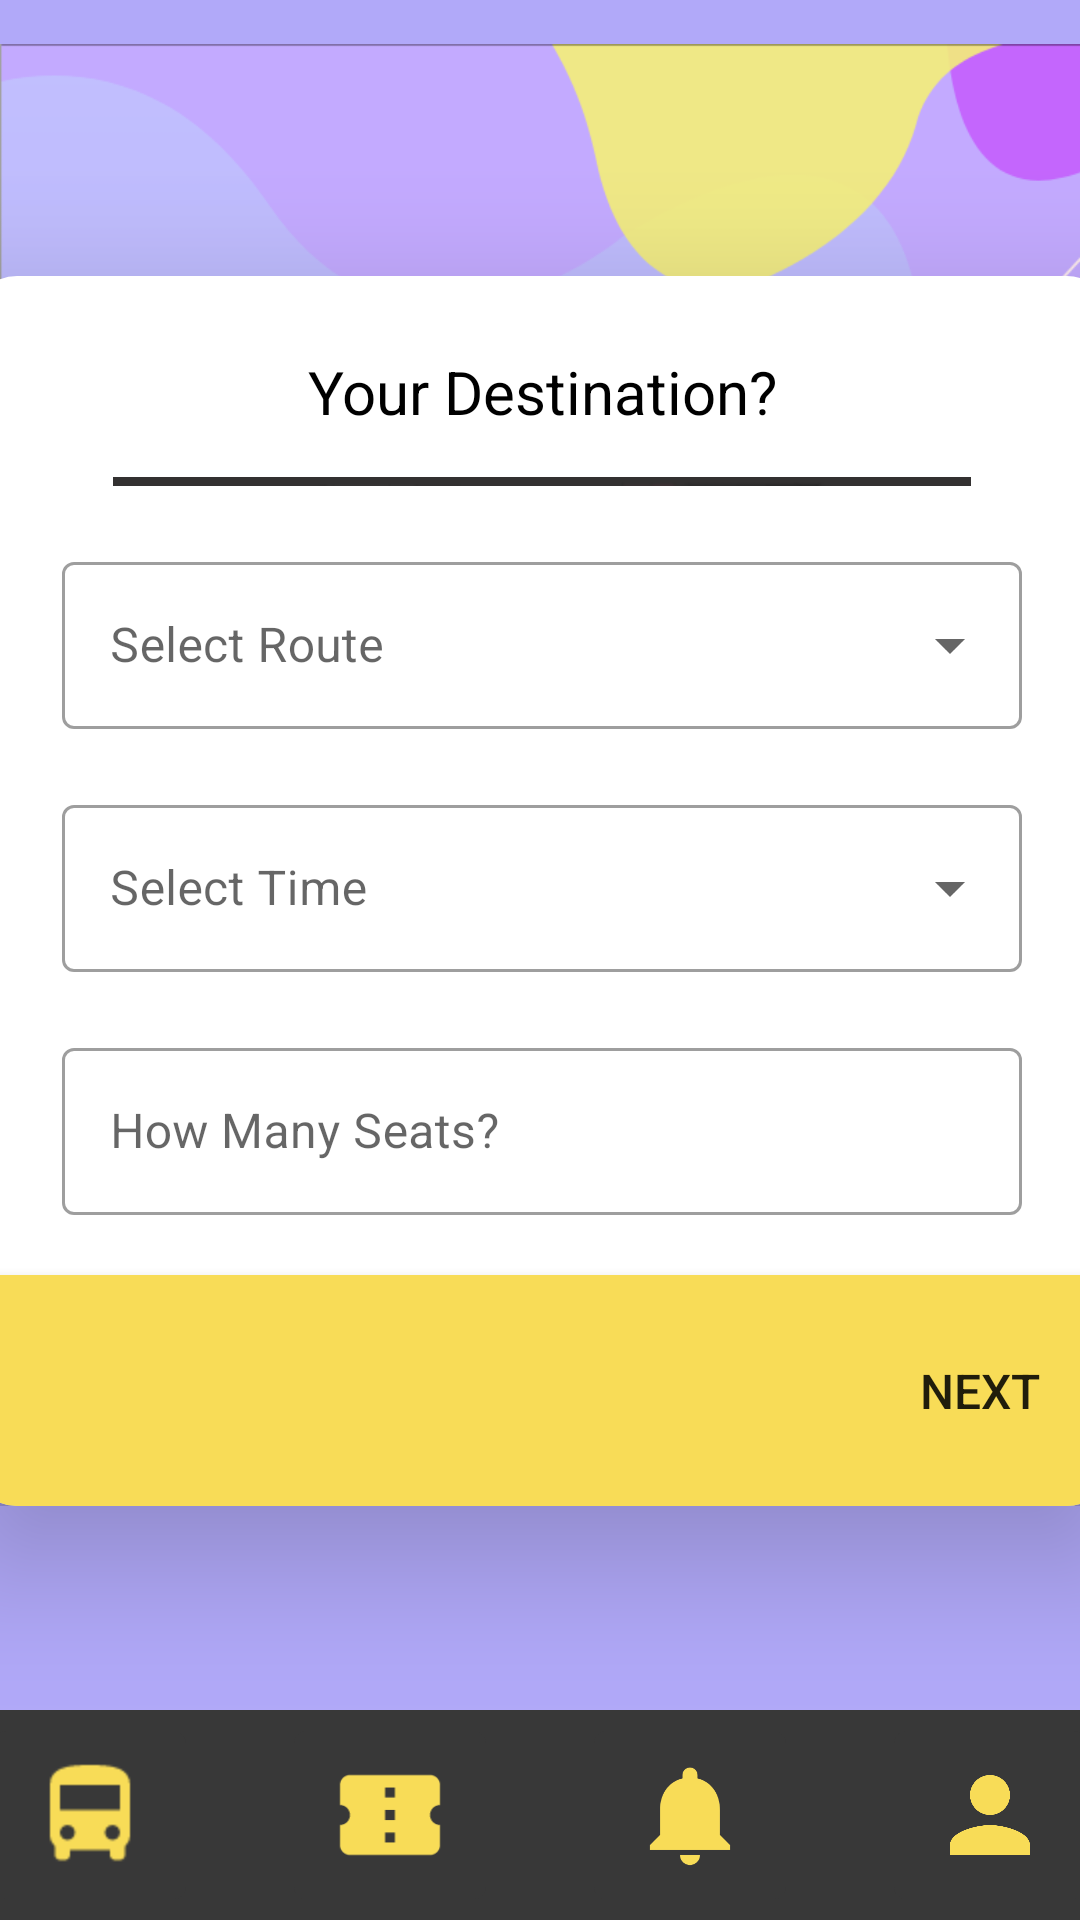

Here is an Android app screen rendered from its layout file. Give the layout XML and the strings, colors and styles it references.
<!-- AndroidManifest.xml: application theme Theme.BRider -->
<!-- res/layout/activity_home_page.xml -->
<?xml version="1.0" encoding="utf-8"?>
<androidx.constraintlayout.widget.ConstraintLayout xmlns:android="http://schemas.android.com/apk/res/android"
    xmlns:app="http://schemas.android.com/apk/res-auto"
    xmlns:tools="http://schemas.android.com/tools"
    android:layout_width="match_parent"
    android:layout_height="match_parent"
    tools:context=".MainActivity"
    android:background="#b1a9f9">

    <LinearLayout
        android:layout_width="match_parent"
        android:layout_height="440sp"
        app:layout_constraintBottom_toBottomOf="parent"
        app:layout_constraintEnd_toEndOf="parent"
        app:layout_constraintHorizontal_bias="0.0"
        app:layout_constraintStart_toStartOf="parent"
        app:layout_constraintTop_toTopOf="parent"
        app:layout_constraintVertical_bias="0.0">

        <ImageView
            android:layout_width="match_parent"
            android:layout_height="wrap_content"
            android:scaleY="1.07"
            android:src="@drawable/back2" />

    </LinearLayout>

    <LinearLayout
        android:id="@+id/linearLayout"
        android:layout_width="380sp"
        android:layout_height="410sp"
        android:background="@drawable/sign_in_frame"
        android:elevation="25sp"
        android:gravity="center"
        android:orientation="vertical"
        app:layout_constraintBottom_toBottomOf="parent"
        app:layout_constraintEnd_toEndOf="parent"
        app:layout_constraintHorizontal_bias="0.491"
        app:layout_constraintStart_toStartOf="parent"
        app:layout_constraintTop_toTopOf="parent"
        app:layout_constraintVertical_bias="0.40">

        <com.google.android.material.textview.MaterialTextView
            android:layout_width="match_parent"
            android:layout_height="wrap_content"
            android:gravity="center"
            android:text="Your Destination?"
            android:layout_marginTop="25sp"
            android:textColor="@color/black"
            android:textSize="20sp"/>

        <ImageView
            android:id="@+id/imageView"
            android:layout_width="286dp"
            android:layout_height="3sp"
            android:layout_marginTop="15sp"
            android:background="@drawable/line2" />

        <com.google.android.material.textfield.TextInputLayout
            style="@style/Widget.MaterialComponents.TextInputLayout.OutlinedBox.ExposedDropdownMenu"
            android:layout_width="320sp"
            android:layout_height="wrap_content"
            android:layout_marginTop="20sp"
            android:hint="Select Route">

            <AutoCompleteTextView
                android:id="@+id/dropDownListID"
                android:layout_width="match_parent"
                android:layout_height="wrap_content"
                android:layout_weight="1"
                android:inputType="none" />
        </com.google.android.material.textfield.TextInputLayout>

        <com.google.android.material.textfield.TextInputLayout
            style="@style/Widget.MaterialComponents.TextInputLayout.OutlinedBox.ExposedDropdownMenu"
            android:layout_width="320sp"
            android:layout_height="wrap_content"
            android:layout_marginTop="20sp"
            android:hint="Select Time">

            <AutoCompleteTextView
                android:id="@+id/dropDownListTimeID"
                android:layout_width="match_parent"
                android:layout_height="wrap_content"
                android:layout_weight="1"
                android:inputType="none" />
        </com.google.android.material.textfield.TextInputLayout>

        <com.google.android.material.textfield.TextInputLayout
            style="@style/Widget.MaterialComponents.TextInputLayout.OutlinedBox"
            android:layout_width="320sp"
            android:layout_height="wrap_content"
            android:hint="How Many Seats?"
            android:layout_marginTop="20sp">
            <com.google.android.material.textfield.TextInputEditText
                android:id="@+id/seatNumberID"
                android:layout_width="match_parent"
                android:layout_height="wrap_content"
                android:drawablePadding="5sp"
                android:inputType="number"
                />
        </com.google.android.material.textfield.TextInputLayout>

        <android.widget.Button
            android:id="@+id/nextToTicketConfirmationID"
            android:layout_width="match_parent"
            android:layout_height="match_parent"
            android:layout_marginTop="20sp"
            android:background="@drawable/customize_next_button"
            android:text="                                                                         NEXT"
            android:textSize="16sp"/>

    </LinearLayout>

    <LinearLayout
        android:background="@drawable/linearlayout_bottom_color"
        android:layout_width="match_parent"
        android:layout_height="70sp"
        app:layout_constraintBottom_toBottomOf="parent"
        app:layout_constraintEnd_toEndOf="parent"
        app:layout_constraintStart_toStartOf="parent"
        app:layout_constraintTop_toTopOf="parent"
        app:layout_constraintVertical_bias="1"
        android:orientation="horizontal"
        android:gravity="center">

        <ImageButton
            android:id="@+id/hpToHomePage"
            android:layout_width="40sp"
            android:layout_height="40sp"
            android:backgroundTint="#383838"
            android:scaleX="2"
            android:scaleY="2"
            android:layout_margin="30sp"
            android:src="@drawable/ic_bus"
            tools:ignore="SpeakableTextPresentCheck" />

        <ImageButton
            android:id="@+id/homeToTicketPageID"
            android:layout_width="40sp"
            android:layout_height="40sp"
            android:layout_margin="30sp"
            android:backgroundTint="#383838"
            android:scaleX="2"
            android:scaleY="2"
            android:src="@drawable/ic_ticket"
            tools:ignore="SpeakableTextPresentCheck" />

        <ImageButton
            android:layout_width="40sp"
            android:layout_height="40sp"
            android:layout_margin="30sp"
            android:backgroundTint="#383838"
            android:scaleX="2"
            android:scaleY="2"
            android:src="@drawable/ic_notifications"
            tools:ignore="SpeakableTextPresentCheck" />

        <ImageButton
            android:id="@+id/profileImageBtnID"
            android:layout_width="40sp"
            android:layout_height="40sp"
            android:layout_margin="30sp"
            android:backgroundTint="#383838"
            android:scaleX="2"
            android:scaleY="2"
            android:src="@drawable/ic_person"
            tools:ignore="SpeakableTextPresentCheck" />

    </LinearLayout>

</androidx.constraintlayout.widget.ConstraintLayout>
<!-- resources referenced by this layout -->
<resources>
  <color name="black">#FF000000</color>
  <!-- drawable customize_next_button (drawable) -->
  <?xml version="1.0" encoding="utf-8"?>
  <shape xmlns:android="http://schemas.android.com/apk/res/android">
      <solid android:color="@color/new_yellow"/>
      <corners android:bottomLeftRadius="15sp" android:bottomRightRadius="15sp"/>
  </shape>
  <!-- drawable ic_notifications (drawable) -->
  <vector android:height="20dp" android:tint="#F8DC57"
      android:viewportHeight="24" android:viewportWidth="24"
      android:width="20dp" xmlns:android="http://schemas.android.com/apk/res/android">
      <path android:fillColor="@android:color/white" android:pathData="M12,22c1.1,0 2,-0.9 2,-2h-4c0,1.1 0.89,2 2,2zM18,16v-5c0,-3.07 -1.64,-5.64 -4.5,-6.32L13.5,4c0,-0.83 -0.67,-1.5 -1.5,-1.5s-1.5,0.67 -1.5,1.5v0.68C7.63,5.36 6,7.92 6,11v5l-2,2v1h16v-1l-2,-2z"/>
  </vector>
  <!-- drawable ic_person (drawable) -->
  <vector android:height="20dp" android:tint="#F8DC57"
      android:viewportHeight="24" android:viewportWidth="24"
      android:width="20dp" xmlns:android="http://schemas.android.com/apk/res/android">
      <path android:fillColor="@android:color/white" android:pathData="M12,12c2.21,0 4,-1.79 4,-4s-1.79,-4 -4,-4 -4,1.79 -4,4 1.79,4 4,4zM12,14c-2.67,0 -8,1.34 -8,4v2h16v-2c0,-2.66 -5.33,-4 -8,-4z"/>
  </vector>
  <!-- drawable ic_ticket (drawable) -->
  <vector android:height="20dp" android:tint="#F8DC57"
      android:viewportHeight="24" android:viewportWidth="24"
      android:width="20dp" xmlns:android="http://schemas.android.com/apk/res/android">
      <path android:fillColor="@android:color/white" android:pathData="M22,10V6c0,-1.11 -0.9,-2 -2,-2H4C2.9,4 2.01,4.89 2.01,6v4C3.11,10 4,10.9 4,12s-0.89,2 -2,2v4c0,1.1 0.9,2 2,2h16c1.1,0 2,-0.9 2,-2v-4c-1.1,0 -2,-0.9 -2,-2S20.9,10 22,10zM13,17.5h-2v-2h2V17.5zM13,13h-2v-2h2V13zM13,8.5h-2v-2h2V8.5z"/>
  </vector>
  <!-- drawable linearlayout_bottom_color (drawable) -->
  <?xml version="1.0" encoding="utf-8"?>
  <layer-list xmlns:android="http://schemas.android.com/apk/res/android">
      <item>
          <shape android:shape="rectangle">
              <solid android:color="#383838"/>
              <size android:height="50sp"/>
          </shape>
      </item>
  </layer-list>
  <!-- drawable sign_in_frame (drawable) -->
  <?xml version="1.0" encoding="utf-8"?>
  <layer-list xmlns:android="http://schemas.android.com/apk/res/android">
      <item>
          <shape android:shape="rectangle">
              <corners android:radius="15sp"/>
              <solid android:color="@color/white"/>
              <size android:height="50sp"/>
          </shape>
      </item>
  </layer-list>
  <style name="Theme.BRider" parent="Theme.MaterialComponents.DayNight.DarkActionBar">
          
          <item name="colorPrimary">@color/purple_500</item>
          <item name="colorPrimaryVariant">@color/purple_700</item>
          <item name="colorOnPrimary">@color/white</item>
          
          <item name="colorSecondary">@color/teal_200</item>
          <item name="colorSecondaryVariant">@color/teal_700</item>
          <item name="colorOnSecondary">@color/black</item>
          
          <item name="android:statusBarColor" tools:targetApi="l">?attr/colorPrimaryVariant</item>
          
          <item name="android:windowAnimationStyle">@style/animation_popup</item>
      </style>
  <color name="new_yellow">#f8dc57</color>
  <color name="white">#FFFFFFFF</color>
  <color name="purple_500">#FF6200EE</color>
  <color name="purple_700">#FF3700B3</color>
  <color name="teal_200">#FF03DAC5</color>
  <color name="teal_700">#FF018786</color>
  <style name="animation_popup">
          <item name="android:windowEnterAnimation">@android:anim/fade_in</item>
          <item name="android:windowExitAnimation">@android:anim/fade_out</item>
      </style>
</resources>
